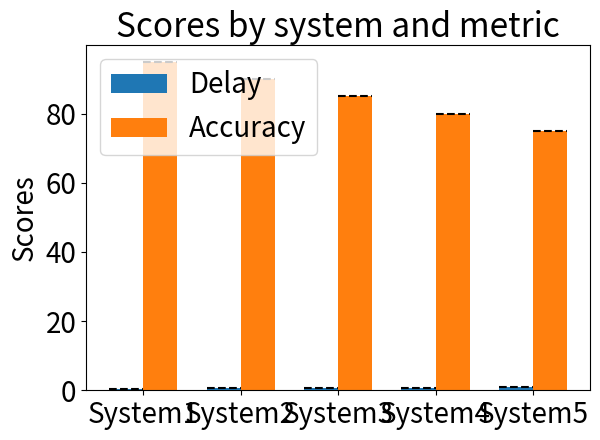

Reproduce this figure in Python.
import matplotlib.pyplot as plt
import numpy as np

plt.rcParams.update({'font.size': 20})

# 假设我们有5个不同的语音识别系统
systems = ['System1', 'System2', 'System3', 'System4', 'System5']

# 延迟数据（单位：秒）
delays = [0.5, 0.6, 0.7, 0.8, 0.9]

# 准确性数据（单位：百分比）
accuracies = [95, 90, 85, 80, 75]

x = np.arange(len(systems))  # the label locations
width = 0.35  # the width of the bars

fig, ax = plt.subplots()
rects1 = ax.bar(x - width/2, delays, width, label='Delay')
rects2 = ax.bar(x + width/2, accuracies, width, label='Accuracy')

# Add some text for labels, title and custom x-axis tick labels, etc.
ax.set_ylabel('Scores')
ax.set_title('Scores by system and metric')
ax.set_xticks(x)
ax.set_xticklabels(systems)
ax.legend()

# Function to add horizontal dashed lines at the top of the bars
def add_dashed_line(rects):
    for rect in rects:
        height = rect.get_height()
        ax.hlines(height, rect.get_x(), rect.get_x() + rect.get_width(), colors='k', linestyles='dashed')

add_dashed_line(rects1)
add_dashed_line(rects2)

fig.tight_layout()

# 保存图像为jpg格式
plt.savefig("output.jpg")

plt.show()